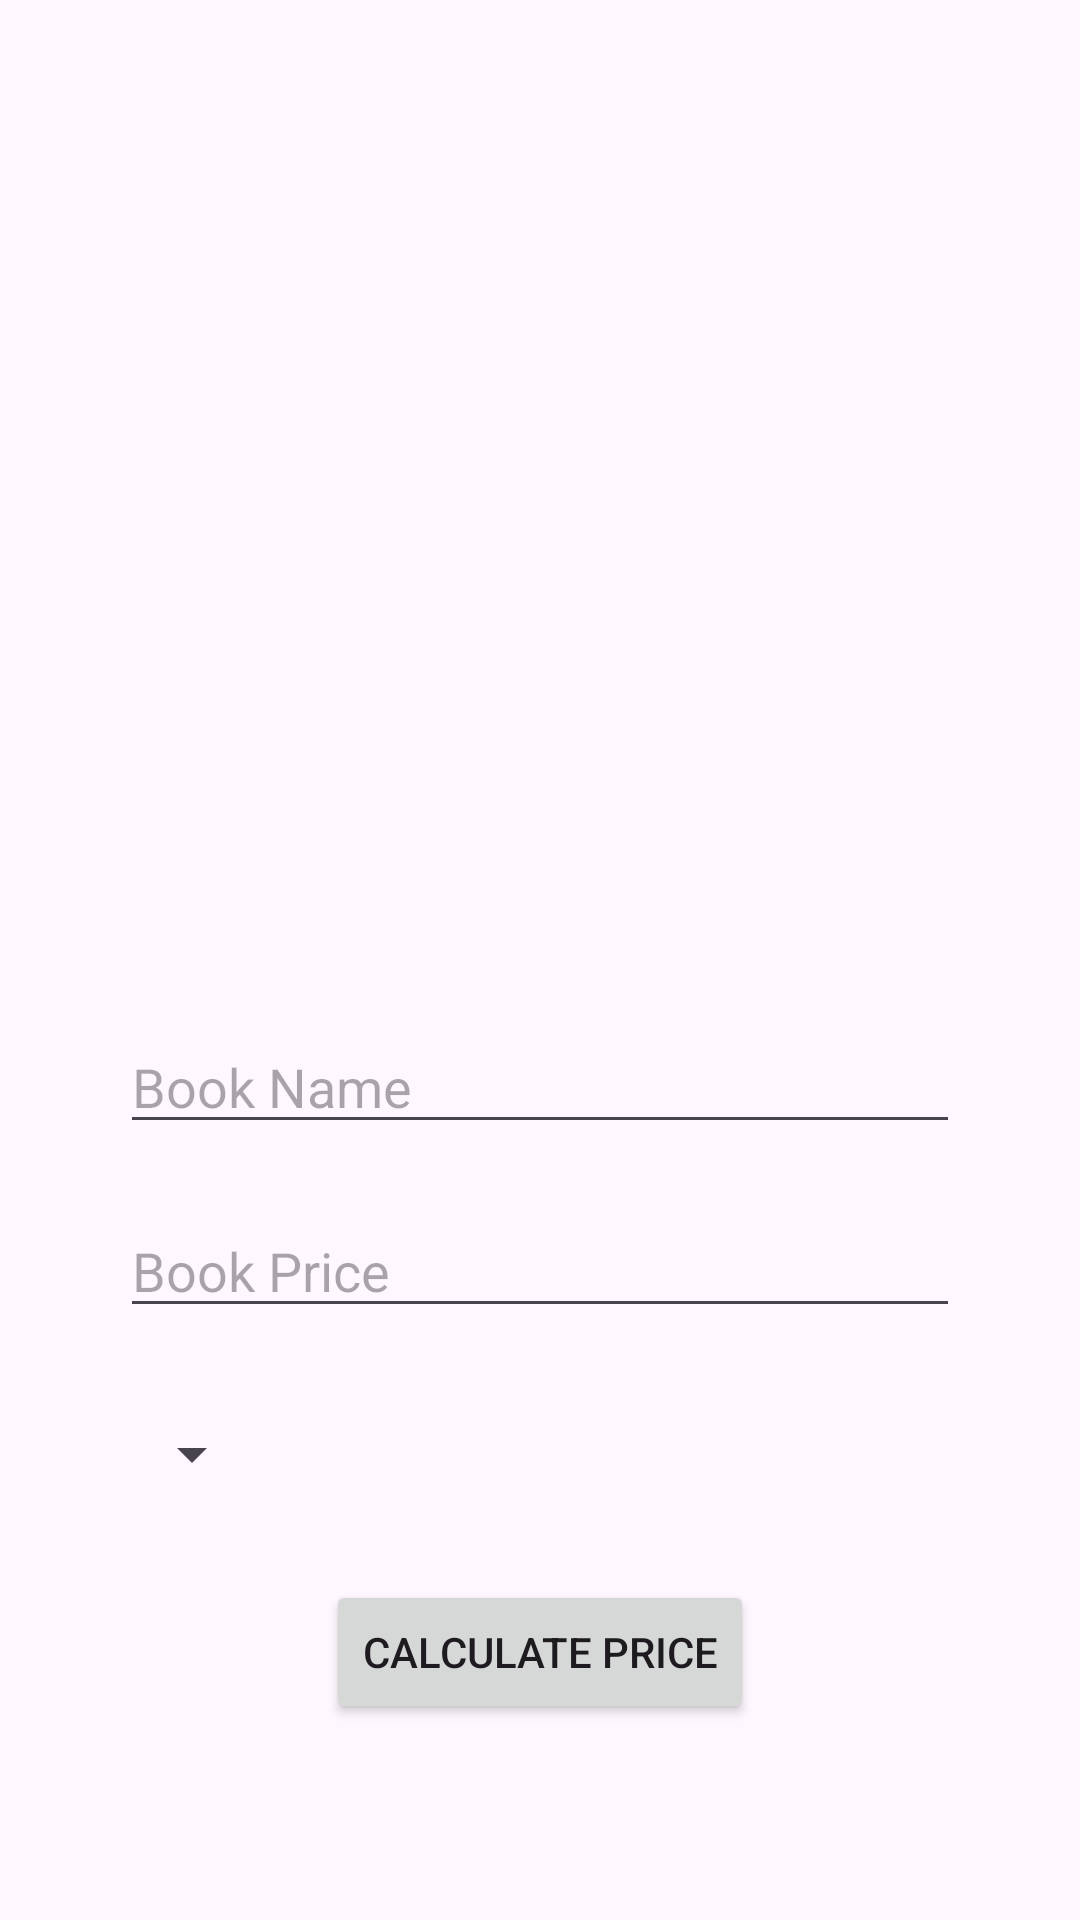

Here is an Android app screen rendered from its layout file. Give the layout XML and the strings, colors and styles it references.
<!-- AndroidManifest.xml: application theme Theme.AndroidClub25Sun11 -->
<!-- res/layout/activity_book.xml -->
<?xml version="1.0" encoding="utf-8"?>
<RelativeLayout xmlns:android="http://schemas.android.com/apk/res/android"
    xmlns:app="http://schemas.android.com/apk/res-auto"
    xmlns:tools="http://schemas.android.com/tools"
    android:id="@+id/main"
    android:layout_width="match_parent"
    android:layout_height="match_parent"
    tools:context=".BookActivity">

    <ImageView
        android:layout_width="150dp"
        android:layout_height="140dp"
        android:id="@+id/imgViewBookLogo"
        android:layout_centerHorizontal="true"
        android:layout_marginTop="100dp"
        android:src="@drawable/book_logo"
        />

    <EditText
        android:layout_width="match_parent"
        android:layout_height="wrap_content"
        android:id="@+id/edtBookName"
        android:layout_below="@id/imgViewBookLogo"
        android:layout_marginTop="100dp"
        android:layout_marginStart="40dp"
        android:layout_marginEnd="40dp"
        android:hint="@string/book_name"
        />

    <EditText
        android:layout_width="match_parent"
        android:layout_height="wrap_content"
        android:id="@+id/edtBookPrice"
        android:layout_below="@id/edtBookName"
        android:layout_marginTop="20dp"
        android:layout_marginStart="40dp"
        android:layout_marginEnd="40dp"
        android:hint="@string/book_price"
        android:inputType="number"
        />

    <Spinner
        android:layout_width="wrap_content"
        android:layout_height="wrap_content"
        android:id="@+id/spinnerBookCategory"
        android:layout_below="@id/edtBookPrice"
        android:layout_marginTop="30dp"
        android:layout_marginStart="40dp"
        />

    <Button
        android:layout_width="wrap_content"
        android:layout_height="wrap_content"
        android:id="@+id/btnBookSubmit"
        android:text="@string/calculate_price"
        android:layout_below="@id/spinnerBookCategory"
        android:layout_centerHorizontal="true"
        android:layout_marginTop="30dp"
        />

</RelativeLayout>
<!-- resources referenced by this layout -->
<resources>
  <string name="book_name">Book Name</string>
  <string name="book_price">Book Price</string>
  <string name="calculate_price">Calculate Price</string>
  <style name="Theme.AndroidClub25Sun11" parent="Theme.MaterialComponents.DayNight.DarkActionBar">
          
          <item name="colorPrimary">@color/purple_500</item>
          <item name="colorPrimaryVariant">@color/purple_700</item>
          <item name="colorOnPrimary">@color/white</item>
          
          <item name="colorSecondary">@color/teal_200</item>
          <item name="colorSecondaryVariant">@color/teal_700</item>
          <item name="colorOnSecondary">@color/black</item>
          
          <item name="android:statusBarColor">?attr/colorPrimaryVariant</item>
          
      </style>
  <color name="purple_500">#FF6200EE</color>
  <color name="purple_700">#FF3700B3</color>
  <color name="white">#FFFFFFFF</color>
  <color name="teal_200">#FF03DAC5</color>
  <color name="teal_700">#FF018786</color>
  <color name="black">#FF000000</color>
</resources>
